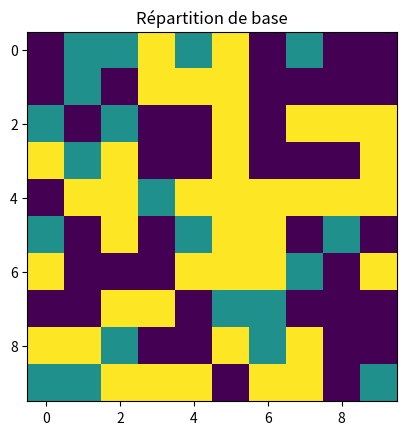

The script that saved this image: (Note: this script raises an exception after producing the figure.)
import numpy as np
import random
import matplotlib.pyplot as plt
from time import time


def insat(world, i, j, size):
    u = 0

    if world[(i+1) % size, (j+1) % size] != 0 and world[(i+1) % size, (j+1) % size] != world[i, j]:
        u += 1
    if world[(i+1) % size, (j) % size] != 0 and world[(i+1) % size, (j) % size] != world[i, j]:
        u += 1
    if world[(i+1) % size, (j-1) % size] != 0 and world[(i+1) % size, (j-1) % size] != world[i, j]:
        u += 1
    if world[(i) % size, (j+1) % size] != 0 and world[(i) % size, (j+1) % size] != world[i, j]:
        u += 1
    if world[(i) % size, (j-1) % size] != 0 and world[(i) % size, (j-1) % size] != world[i, j]:
        u += 1
    if world[(i-1) % size, (j+1) % size] != 0 and world[(i-1) % size, (j+1) % size] != world[i, j]:
        u += 1
    if world[(i-1) % size, (j) % size] != 0 and world[(i-1) % size, (j) % size] != world[i, j]:
        u += 1
    if world[(i-1) % size, (j-1) % size] != 0 and world[(i-1) % size, (j-1) % size] != world[i, j]:
        u += 1

    return u/8


def getOpen(world, size):
    L = []
    for i in range(size):
        for j in range(size):
            if world[i][j] == 0:
                L.append((i, j))
    return L


def getInsat(world, size, seuil_tol):
    L = []
    for i in range(size):
        for j in range(size):
            if world[i, j] != 0 and insat(world, i, j, size) > seuil_tol:
                L.append((i, j))
    return L


def main(size, TIME, seuil_tol, N):
    dens = ((size*size)//2) - N
    print(dens)
    world = np.array([[0]*size]*size)

    i = 0
    while i < dens:
        x = random.randrange(size)
        y = random.randrange(size)
        if world[x, y] == 0:
            world[x, y] = 1
            i += 1

    i = 0
    while i < dens:
        x = random.randrange(size)
        y = random.randrange(size)
        if world[x, y] == 0:
            world[x, y] = -1
            i += 1

    plt.imshow(world, interpolation='none')
    plt.title("Répartition de base")
    plt.savefig("./Images/" + "t" + str(size) + "tins" +
                str(seuil_tol) + "dens" + str(abs(dens - ((size*size)//2))) + ".png")
    plt.close()

    for i in range(TIME):
        insatL = list(getInsat(world, size, seuil_tol))
        if len(insatL) > 0:
            x1, y1 = random.choice(insatL)
            x2, y2 = random.choice(getOpen(world, size))

            world[x2, y2] = world[x1, y1]
            world[x1, y1] = 0
        else:
            # print('break', i)
            break

    if i == TIME - 1:
        i += 1
        # print('break', i)

    plt.imshow(world, interpolation='none')
    plt.title("Répartition après " + str(i) + " itérations")
    plt.savefig("./Images/" + "t" + str(size) + "tins" +
                str(seuil_tol) + "dens" + str(abs(dens - ((size*size)//2))) + "fin.png")
    plt.close()


# size : taille du tableau
# taux_ins : taux d'insatisfaction
TIME = 10000

start_time = time()

# taille 10, satisfaction 0.1, densité -10, break à 10000 itérations
main(10, TIME, 0.1, 10)
# taille 10, satisfaction 0.25, densité -10, break à 148 itérations
main(10, TIME, 0.25, 10)
# taille 10, satisfaction 0.5, densité -10, break à 41 itérations
main(10, TIME, 0.5, 10)
# taille 10, satisfaction 0.75, densité -10, break à 1 itérations
main(10, TIME, 0.75, 10)
# taille 10, satisfaction 1.0, densité -10, break à 0 itérations
main(10, TIME, 1.0, 10)

# taille 10, satisfaction 0.1, densité -20, break à 10000 itérations
main(10, TIME, 0.1, 20)
# taille 10, satisfaction 0.25, densité -20, break à 68 itérations
main(10, TIME, 0.25, 20)
# taille 10, satisfaction 0.5, densité -20, break à 7 itérations
main(10, TIME, 0.5, 20)
# taille 10, satisfaction 0.75, densité -20, break à 0 itérations
main(10, TIME, 0.75, 20)
# taille 10, satisfaction 1.0, densité -20, break à 0 itérations
main(10, TIME, 1.0, 20)

# taille 10, satisfaction 0.1, densité -50, break à 0 itérations
main(10, TIME, 0.1, 50)
# taille 10, satisfaction 0.25, densité -50, break à 0 itérations
main(10, TIME, 0.25, 50)
# taille 10, satisfaction 0.5, densité -50, break à 0 itérations
main(10, TIME, 0.5, 50)
# taille 10, satisfaction 0.75, densité -50, break à 0 itérations
main(10, TIME, 0.75, 50)
# taille 10, satisfaction 1.0, densité -50, break à 0 itérations
main(10, TIME, 1.0, 50)

# taille 20, satisfaction 0.1, densité -10, break à 10000 itérations
main(20, TIME, 0.1, 10)
# taille 20, satisfaction 0.25, densité -10, break à 10000 itérations
main(20, TIME, 0.25, 10)
# taille 20, satisfaction 0.5, densité -10, break à 327 itérations
main(20, TIME, 0.5, 10)
# taille 20, satisfaction 0.75, densité -10, break à 8 itérations
main(20, TIME, 0.75, 10)
# taille 20, satisfaction 1.0, densité -10, break à 0 itérations
main(20, TIME, 1.0, 10)

# taille 20, satisfaction 0.1, densité -20, break à 10000 itérations
main(20, TIME, 0.1, 20)
# taille 20, satisfaction 0.25, densité -20, break à 1391 itérations
main(20, TIME, 0.25, 20)
# taille 20, satisfaction 0.5, densité -20, break à 189 itérations
main(20, TIME, 0.5, 20)
# taille 20, satisfaction 0.75, densité -20, break à 9 itérations
main(20, TIME, 0.75, 20)
# taille 20, satisfaction 1.0, densité -20, break à 0 itérations
main(20, TIME, 1.0, 20)

# taille 20, satisfaction 0.1, densité -50, break à 10000 itérations
main(20, TIME, 0.1, 50)
# taille 20, satisfaction 0.25, densité -50, break à 543 itérations
main(20, TIME, 0.25, 50)
# taille 20, satisfaction 0.5, densité -50, break à 73 itérations
main(20, TIME, 0.5, 50)
# taille 20, satisfaction 0.75, densité -50, break à 1 itérations
main(20, TIME, 0.75, 50)
# taille 20, satisfaction 1.0, densité -50, break à 0 itérations
main(20, TIME, 1.0, 50)

# taille 50, satisfaction 0.1, densité -10, break à 10000 itérations
main(50, TIME, 0.1, 10)
# taille 50, satisfaction 0.25, densité -10, break à 10000 itérations
main(50, TIME, 0.25, 10)
# taille 50, satisfaction 0.5, densité -10, break à 2053 itérations
main(50, TIME, 0.5, 10)
# taille 50, satisfaction 0.75, densité -10, break à 10000 itérations
main(50, TIME, 0.75, 10)
# taille 50, satisfaction 1.0, densité -10, break à 0 itérations
main(50, TIME, 1.0, 10)

# taille 50, satisfaction 0.1, densité -20, break à 10000 itérations
main(50, TIME, 0.1, 20)
# taille 50, satisfaction 0.25, densité -20, break à 10000 itérations
main(50, TIME, 0.25, 20)
# taille 50, satisfaction 0.5, densité -20, break à 1891 itérations
main(50, TIME, 0.5, 20)
# taille 50, satisfaction 0.75, densité -20, break à 129 itérations
main(50, TIME, 0.75, 20)
# taille 50, satisfaction 1.0, densité -20, break à 0 itérations
main(50, TIME, 1.0, 20)

# taille 50, satisfaction 0.1, densité -50, break à 10000 itérations
main(50, TIME, 0.1, 50)
# taille 50, satisfaction 0.25, densité -50, break à 10000 itérations
main(50, TIME, 0.25, 50)
# taille 50, satisfaction 0.5, densité -50, break à 1791 itérations
main(50, TIME, 0.5, 50)
# taille 50, satisfaction 0.75, densité -50, break à 81 itérations
main(50, TIME, 0.75, 50)
# taille 50, satisfaction 1.0, densité -50, break à 0 itérations
main(50, TIME, 1.0, 50)

print("--- %s seconds ---" % (time() - start_time))
